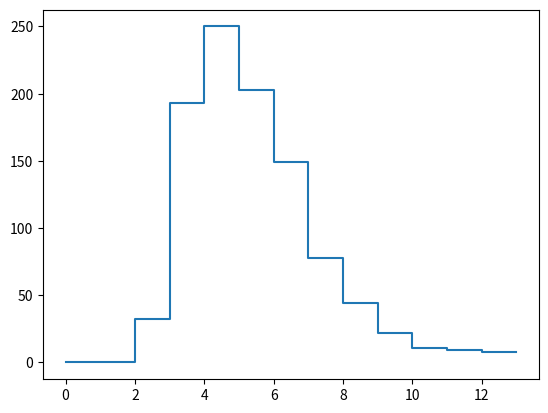

Here is the Python script that generated this plot:
import random
import matplotlib.pyplot as plt
import numpy as np


def adjust_position(position):
    chutes_and_ladders = {1: 12,
                          13: 22,
                          14: 3,
                          20: 8}
    if position in chutes_and_ladders:
        return chutes_and_ladders[position]
    else:
        return position


def goal_reached(position):
    return position >= 25


class Player:
    def __init__(self):
        self.position = 0
        self.steps = 0

    def move(self):
        self.position += random.randint(1, 6)
        self.position = adjust_position(self.position)
        self.steps += 1


def one_game():
    player1 = Player()
    player2 = Player()
    while not goal_reached(player1.position) and not goal_reached(player2.position):
        player1.move()
        player2.move()
    return min(player1.steps, player2.steps)


if __name__ == "__main__":
    random.seed(12345678)
    results = [one_game() for _ in range(1000)]


    print(f'Shortest game duration: {min(results):4d}')
    print(f'Mean game duration    : {np.mean(results):6.1f} ± {np.std(results):.1f}')
    print(f'Longest game duration : {max(results):4d}')

    hv, hb = np.histogram(results, bins=np.arange(0, max(results)))
    plt.step(hb[:-1], hv)
    plt.show()
